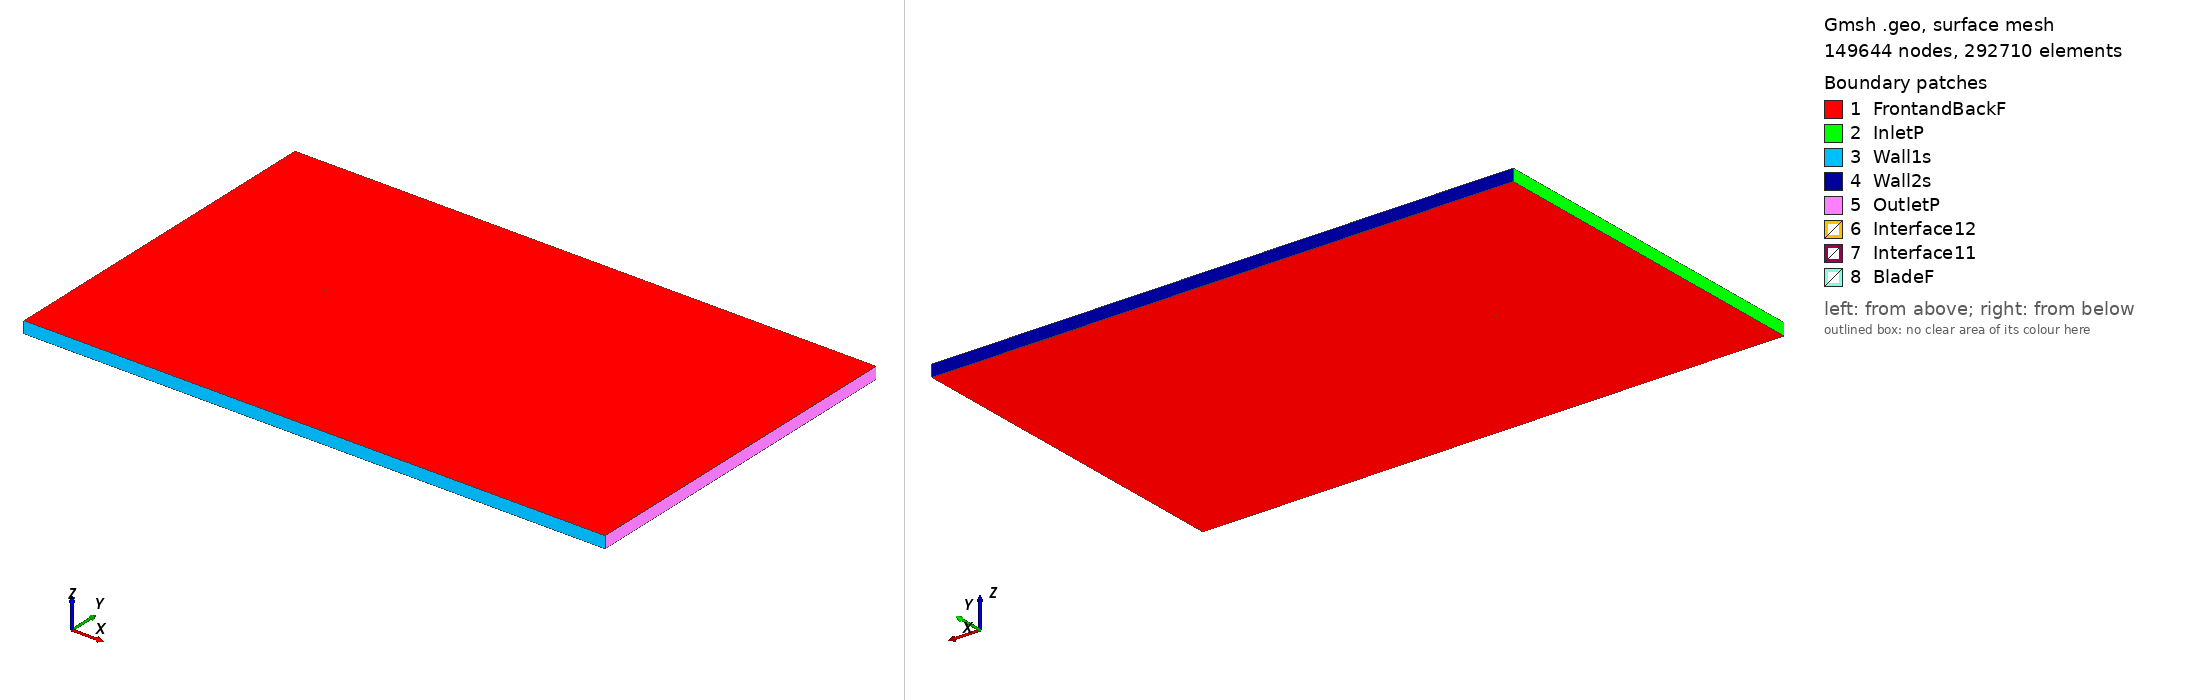

Gmsh geometry script, surface-meshed: 149644 nodes, 292710 surface elements. Boundary patches (legend numbers): 1 FrontandBackF, 2 InletP, 3 Wall1s, 4 Wall2s, 5 OutletP, 6 Interface12, 7 Interface11, 8 BladeF. Left view from above one corner, right view from below the opposite corner. Legend entries are the model's physical surfaces. The drawing asked Gmsh for element sizes between 1% and 20% of the model's largest extent; the script's own settings can give other sizes.

=== mh82_tsr_0.53226_aoa_6.2637.geo (drawn) ===
SetFactory("OpenCASCADE");

Point(1) = {0.074682, 0.721078, 0, 1.0};
Point(2) = {0.074006, 0.721232, 0, 1.0};
Point(3) = {0.068559, 0.722532, 0, 1.0};
Point(4) = {0.062383, 0.724117, 0, 1.0};
Point(5) = {0.055591, 0.725964, 0, 1.0};
Point(6) = {0.048301, 0.728041, 0, 1.0};
Point(7) = {0.040629, 0.730300, 0, 1.0};
Point(8) = {0.032688, 0.732687, 0, 1.0};
Point(9) = {0.024587, 0.735139, 0, 1.0};
Point(10) = {0.016428, 0.737591, 0, 1.0};
Point(11) = {0.008304, 0.739977, 0, 1.0};
Point(12) = {0.000300, 0.742231, 0, 1.0};
Point(13) = {-0.007508, 0.744292, 0, 1.0};
Point(14) = {-0.015052, 0.746104, 0, 1.0};
Point(15) = {-0.022273, 0.747620, 0, 1.0};
Point(16) = {-0.029119, 0.748797, 0, 1.0};
Point(17) = {-0.035543, 0.749603, 0, 1.0};
Point(18) = {-0.041504, 0.750000, 0, 1.0};
Point(19) = {-0.047001, 0.749955, 0, 1.0};
Point(20) = {-0.052051, 0.749487, 0, 1.0};
Point(21) = {-0.056645, 0.748640, 0, 1.0};
Point(22) = {-0.060774, 0.747464, 0, 1.0};
Point(23) = {-0.064417, 0.746024, 0, 1.0};
Point(24) = {-0.067541, 0.744386, 0, 1.0};
Point(25) = {-0.070119, 0.742609, 0, 1.0};
Point(26) = {-0.072131, 0.740760, 0, 1.0};
Point(27) = {-0.073559, 0.738924, 0, 1.0};
Point(28) = {-0.074373, 0.737205, 0, 1.0};
Point(29) = {-0.074496, 0.736712, 0, 1.0};
Point(30) = {-0.074552, 0.736265, 0, 1.0};
Point(31) = {-0.074545, 0.735853, 0, 1.0};
Point(32) = {-0.074501, 0.735603, 0, 1.0};
Point(33) = {-0.074418, 0.735383, 0, 1.0};
Point(34) = {-0.074279, 0.735183, 0, 1.0};
Point(35) = {-0.074080, 0.734985, 0, 1.0};
Point(36) = {-0.073694, 0.734689, 0, 1.0};
Point(37) = {-0.073213, 0.734392, 0, 1.0};
Point(38) = {-0.071781, 0.733703, 0, 1.0};
Point(39) = {-0.068938, 0.732710, 0, 1.0};
Point(40) = {-0.065242, 0.731759, 0, 1.0};
Point(41) = {-0.060725, 0.730884, 0, 1.0};
Point(42) = {-0.055395, 0.730079, 0, 1.0};
Point(43) = {-0.049304, 0.729309, 0, 1.0};
Point(44) = {-0.042535, 0.728557, 0, 1.0};
Point(45) = {-0.035173, 0.727814, 0, 1.0};
Point(46) = {-0.027312, 0.727079, 0, 1.0};
Point(47) = {-0.019047, 0.726350, 0, 1.0};
Point(48) = {-0.010480, 0.725627, 0, 1.0};
Point(49) = {-0.001714, 0.724914, 0, 1.0};
Point(50) = {0.007144, 0.724214, 0, 1.0};
Point(51) = {0.015987, 0.723532, 0, 1.0};
Point(52) = {0.024709, 0.722874, 0, 1.0};
Point(53) = {0.033205, 0.722247, 0, 1.0};
Point(54) = {0.041373, 0.721660, 0, 1.0};
Point(55) = {0.049115, 0.721128, 0, 1.0};
Point(56) = {0.056352, 0.720665, 0, 1.0};
Point(57) = {0.063013, 0.720268, 0, 1.0};
Point(58) = {0.069026, 0.719925, 0, 1.0};
Point(59) = {0.074312, 0.719621, 0, 1.0};
Point(60) = {0.074520, 0.719607, 0, 1.0};
Point(61) = {-0.074682, -0.721078, 0, 1.0};
Point(62) = {-0.074006, -0.721232, 0, 1.0};
Point(63) = {-0.068559, -0.722532, 0, 1.0};
Point(64) = {-0.062383, -0.724117, 0, 1.0};
Point(65) = {-0.055591, -0.725964, 0, 1.0};
Point(66) = {-0.048301, -0.728041, 0, 1.0};
Point(67) = {-0.040629, -0.730300, 0, 1.0};
Point(68) = {-0.032688, -0.732687, 0, 1.0};
Point(69) = {-0.024587, -0.735139, 0, 1.0};
Point(70) = {-0.016428, -0.737591, 0, 1.0};
Point(71) = {-0.008304, -0.739977, 0, 1.0};
Point(72) = {-0.000300, -0.742231, 0, 1.0};
Point(73) = {0.007508, -0.744292, 0, 1.0};
Point(74) = {0.015052, -0.746104, 0, 1.0};
Point(75) = {0.022273, -0.747620, 0, 1.0};
Point(76) = {0.029119, -0.748797, 0, 1.0};
Point(77) = {0.035543, -0.749603, 0, 1.0};
Point(78) = {0.041504, -0.750000, 0, 1.0};
Point(79) = {0.047001, -0.749955, 0, 1.0};
Point(80) = {0.052051, -0.749487, 0, 1.0};
Point(81) = {0.056645, -0.748640, 0, 1.0};
Point(82) = {0.060774, -0.747464, 0, 1.0};
Point(83) = {0.064417, -0.746024, 0, 1.0};
Point(84) = {0.067541, -0.744386, 0, 1.0};
Point(85) = {0.070119, -0.742609, 0, 1.0};
Point(86) = {0.072131, -0.740760, 0, 1.0};
Point(87) = {0.073559, -0.738924, 0, 1.0};
Point(88) = {0.074373, -0.737205, 0, 1.0};
Point(89) = {0.074496, -0.736712, 0, 1.0};
Point(90) = {0.074552, -0.736265, 0, 1.0};
Point(91) = {0.074545, -0.735853, 0, 1.0};
Point(92) = {0.074501, -0.735603, 0, 1.0};
Point(93) = {0.074418, -0.735383, 0, 1.0};
Point(94) = {0.074279, -0.735183, 0, 1.0};
Point(95) = {0.074080, -0.734985, 0, 1.0};
Point(96) = {0.073694, -0.734689, 0, 1.0};
Point(97) = {0.073213, -0.734392, 0, 1.0};
Point(98) = {0.071781, -0.733703, 0, 1.0};
Point(99) = {0.068938, -0.732710, 0, 1.0};
Point(100) = {0.065242, -0.731759, 0, 1.0};
Point(101) = {0.060725, -0.730884, 0, 1.0};
Point(102) = {0.055395, -0.730079, 0, 1.0};
Point(103) = {0.049304, -0.729309, 0, 1.0};
Point(104) = {0.042535, -0.728557, 0, 1.0};
Point(105) = {0.035173, -0.727814, 0, 1.0};
Point(106) = {0.027312, -0.727079, 0, 1.0};
Point(107) = {0.019047, -0.726350, 0, 1.0};
Point(108) = {0.010480, -0.725627, 0, 1.0};
Point(109) = {0.001714, -0.724914, 0, 1.0};
Point(110) = {-0.007144, -0.724214, 0, 1.0};
Point(111) = {-0.015987, -0.723532, 0, 1.0};
Point(112) = {-0.024709, -0.722874, 0, 1.0};
Point(113) = {-0.033205, -0.722247, 0, 1.0};
Point(114) = {-0.041373, -0.721660, 0, 1.0};
Point(115) = {-0.049115, -0.721128, 0, 1.0};
Point(116) = {-0.056352, -0.720665, 0, 1.0};
Point(117) = {-0.063013, -0.720268, 0, 1.0};
Point(118) = {-0.069026, -0.719925, 0, 1.0};
Point(119) = {-0.074312, -0.719621, 0, 1.0};
Point(120) = {-0.074520, -0.719607, 0, 1.0};

// Lines: first blade (splines 1-4)
Spline(1) = {1:17};
Spline(2) = {17:45};
Spline(3) = {45:60};
Spline(4) = {60,1};

// Lines: second blade (splines 5-8)
Spline(5) = {61:77};
Spline(6) = {77:105};
Spline(7) = {105:120};
Spline(8) = {120,61};

// Outer domain (points 20001-4 and lines)
Point(121) = {-13.50000000, -15.00000000, 0, 1.0};
Point(122) = {-13.50000000, 15.00000000, 0, 1.0};
Point(123) = {36.00000000, 15.00000000, 0, 1.0};
Point(124) = {36.00000000, -15.00000000, 0, 1.0};
Line(11) = {121, 122};
Line(12) = {122, 123};
Line(13) = {123, 124};
Line(14) = {121, 124};

// Interface (between moving and stationary domain) (circles)
Circle(9) = {0, 0, 0, 0.80000000, 0, 2*Pi};
Circle(10) = {0, 0, 0, 0.80000000, 0, 2*Pi};

// Loops collect Lines/Splines/etc (blade1, blade2, domain, first circle)
Line Loop(1) = {1:4};
Line Loop(2) = {5:8};
Line Loop(3) = {11,12,13,-14};
Line Loop(4) = {9};

// BooleanDifference cuts out the circle/interface from the domain
Plane Surface(1) = {3};
Plane Surface(2) = {4};
BooleanDifference{ Surface{1}; Delete;}{ Surface{2}; Delete;}

// This one cuts out the blades from the inner circle/interface
Line Loop(6) = {10};
Plane Surface(5) = {6};
Plane Surface(6) = {1};
Plane Surface(7) = {2};
BooleanDifference{ Surface{5}; Delete;}{ Surface{6,7}; Delete;}

// extrude to 3rd dimension
Extrude {0, 0, 1} {Surface{1}; Surface{5}; Layers{1}; Recombine;}

// Physical Surfaces are the named boundaries (patches)
Physical Surface("Interface11") = {12};
Physical Surface("Interface12") = {10};

// sides of domain
Physical Surface("InletP") = {6};
Physical Surface("OutletP") = {9};

// top and bottom of domain
Physical Surface("Wall1s") = {7};
Physical Surface("Wall2s") = {8};

// Check FrontandBackF by ensuring there is nothing in the 3rd dimension
Physical Surface("FrontandBackF") = {1,11,5,21};
Physical Surface("BladeF") = {13:20};
Physical Volume("Turbine") = {2};
Physical Volume("Farfield") = {1};

// settings for airfoil boundary layer
Field[1] = BoundaryLayer;
Field[1].EdgesList = {1:8};
Field[1].hwall_n = 1e-3;
Field[1].thickness = 1.5e-2;
Field[1].ratio = 1.05;
Field[1].Quads = 1;
BoundaryLayer Field = 1;

// control points for mesh (blade and interface)
// floor((arc length / 1.5mm)/ 6) -> Transfinite Line
Transfinite Line {1,2,3,5,6,7} = 34 Using Progression 1;
Transfinite Line {4,8} = 2 Using Progression 1;
Transfinite Line {9, 15} = 800 Using Progression 1;

// For more information on gmsh syntax, visit http://gmsh.info/doc/texinfo/gmsh.html
